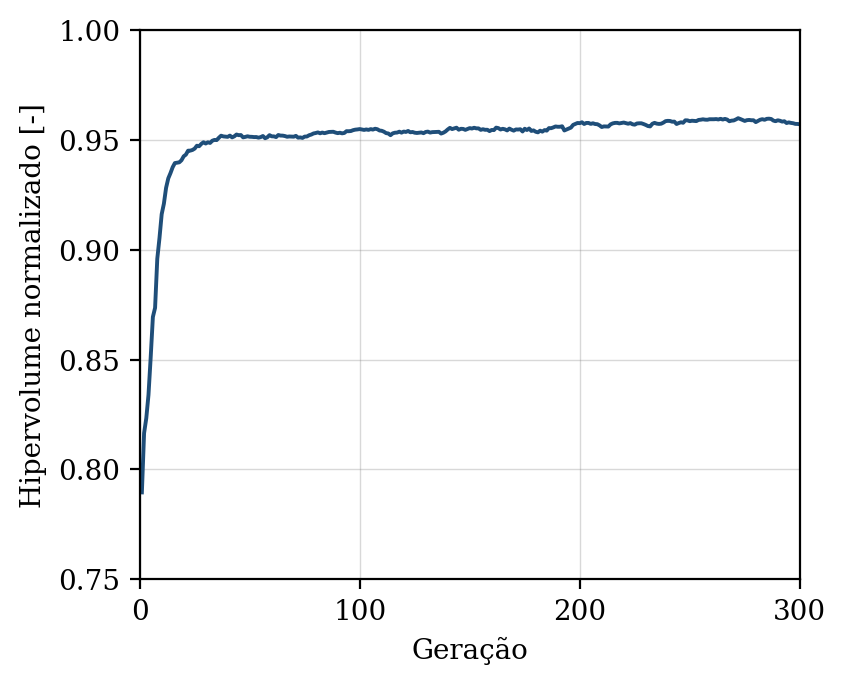

Data behind this chart, as committed beside it:
geracao, hipervolume, n_solucoes, n_avaliacoes
1, 0.7896, 11, 50
2, 0.8165, 14, 100
3, 0.8233, 16, 150
4, 0.834, 22, 200
5, 0.851, 30, 250
6, 0.8694, 37, 300
7, 0.8736, 41, 350
8, 0.8959, 39, 400
9, 0.9053, 35, 450
10, 0.9162, 38, 500
11, 0.921, 49, 550
12, 0.9282, 50, 600
13, 0.9325, 50, 650
14, 0.9349, 50, 700
15, 0.9376, 50, 750
16, 0.9394, 50, 800
17, 0.9396, 50, 850
18, 0.9398, 50, 900
19, 0.9407, 50, 950
20, 0.9425, 50, 1000
21, 0.9433, 50, 1050
22, 0.9451, 50, 1100
23, 0.9451, 50, 1150
24, 0.9454, 50, 1200
25, 0.946, 50, 1250
26, 0.9473, 50, 1300
27, 0.9471, 50, 1350
28, 0.9482, 50, 1400
29, 0.9489, 50, 1450
30, 0.9483, 50, 1500
31, 0.9489, 50, 1550
32, 0.9486, 50, 1600
33, 0.9496, 50, 1650
34, 0.95, 50, 1700
35, 0.9499, 50, 1750
36, 0.951, 50, 1800
37, 0.9519, 50, 1850
38, 0.9516, 50, 1900
39, 0.9515, 50, 1950
40, 0.9514, 50, 2000
41, 0.9519, 50, 2050
42, 0.9511, 50, 2100
43, 0.9516, 50, 2150
44, 0.9524, 50, 2200
45, 0.9521, 50, 2250
46, 0.9522, 50, 2300
47, 0.9512, 50, 2350
48, 0.9514, 50, 2400
49, 0.9516, 50, 2450
50, 0.9514, 50, 2500
51, 0.9514, 50, 2550
52, 0.9513, 50, 2600
53, 0.9513, 50, 2650
54, 0.951, 50, 2700
55, 0.9513, 50, 2750
56, 0.9518, 50, 2800
57, 0.9508, 50, 2850
58, 0.9512, 50, 2900
59, 0.9522, 50, 2950
60, 0.9516, 50, 3000
... 240 more rows
